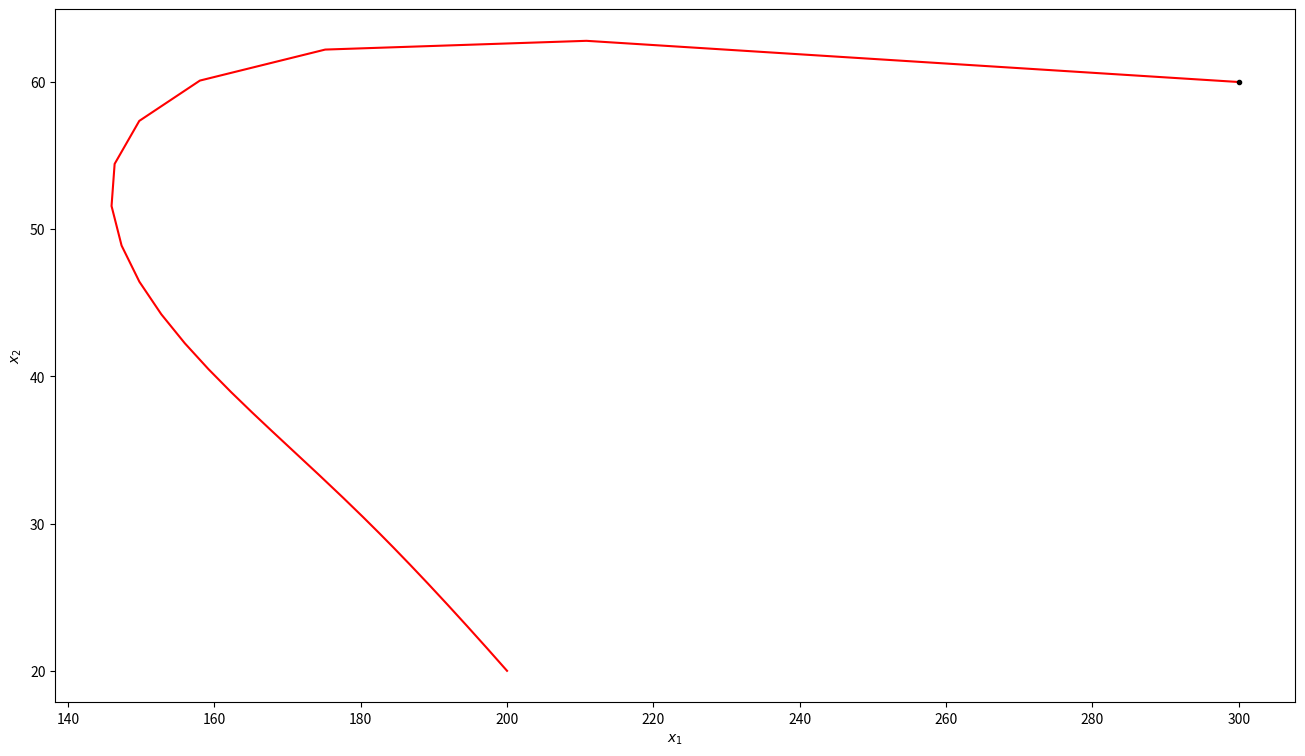

Write the Python code that produced this figure.
# -*- coding: utf-8 -*-

# solving an autonomous syste of ODEs
# using the Runge-Kutta 4 method
# the predator-prey model


import math
import numpy as np
import matplotlib.pyplot as plt

# one step RK4 adapted to system
def rk4(f, t, x, h):
    k1 = f(t, x)
    k2 = f(t + 0.5*h, x + 0.5*h*k1)
    k3 = f(t + 0.5*h, x + 0.5*h*k2)
    k4 = f(t + h, x + h*k3)
    xp = x + h*(k1 + 2.0*(k2 + k3) + k4)/6.0
    return xp, t + h

def Euler(f, t, x, h):
    xp = x + h*f(t, x)
    return xp, t + h

# time parameters
t_start = 0.0
t_stop = 500
N = 500
t_step = (t_stop - t_start)/float(N)

# equation parameters
alpha = 0.7
beta = 0.005
gamma = 0.2
delta = 0.001
mu = 0.003

# initial conditions
x10 = 300
x20 = 60

# The system itself
def fun(t, x):
    return np.array([alpha*x[0] - beta*x[0]*x[1],
                     -gamma*x[1] + delta*x[0]*x[1]])

def fun2(t, x):
    return np.array([alpha*x[0] - beta*x[0]*x[1] - mu*x[0]**2,
                     -gamma*x[1] + delta*x[0]*x[1]])


X1 = np.zeros(N + 1)
X2 = np.zeros(N + 1)

X1[0] = x10
X2[0] = x20

X3 = np.zeros(N + 1)
X4 = np.zeros(N + 1)

X3[0] = x10
X4[0] = x20

# Time variable
t = 0.0
t1 = t
for k in range(N):
    Xp1, t = rk4(fun2, t, np.array([X1[k], X2[k]]), t_step)
    Xp2, t1 = Euler(fun2, t1, np.array([X1[k], X2[k]]), t_step)
    X1[k+1] = Xp1[0]
    X2[k+1] = Xp1[1]
    X3[k+1] = Xp2[0]
    X4[k+1] = Xp2[1]

plt.figure(figsize=(16, 9))
plt.subplot(1, 1, 1)
plt.plot(X1, X2, 'r-', [x10], [x20], 'k.')
plt.xlabel('$x_1$')
plt.ylabel('$x_2$')
#plt.subplot(2, 1, 2)
#plt.plot(X3, X4, 'b-', [x10], [x20], 'k.')
#plt.xlabel('$x_1$')
#plt.ylabel('$x_2$')
plt.show()
